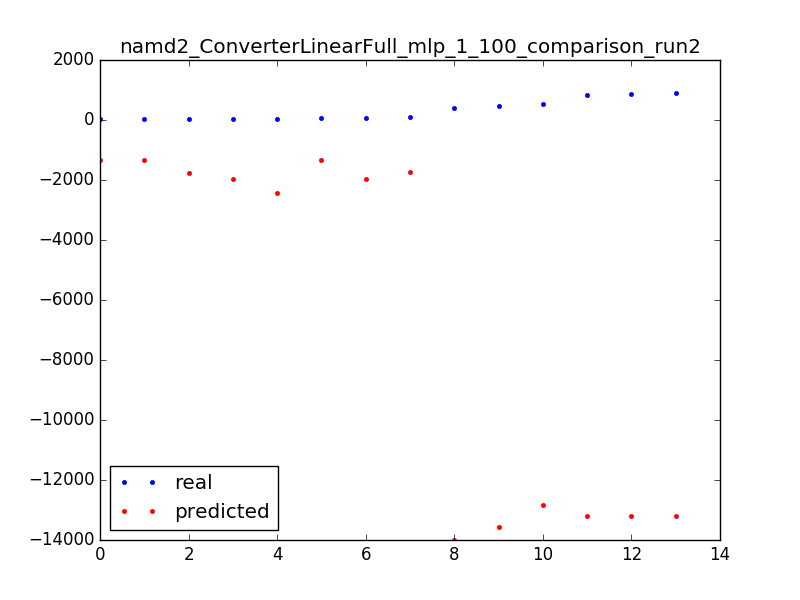

The file beside this chart, header and first rows:
25.0, -1347.70903679
88.0, -1748
390.0, -13995
70.0, -1963
54.0, -1328
40.0, -1963
25.0, -1348
913.0, -13215
882.0, -13215
40.0, -2432
36.0, -1767
831.0, -13215
517.0, -12820
476.0, -13575
